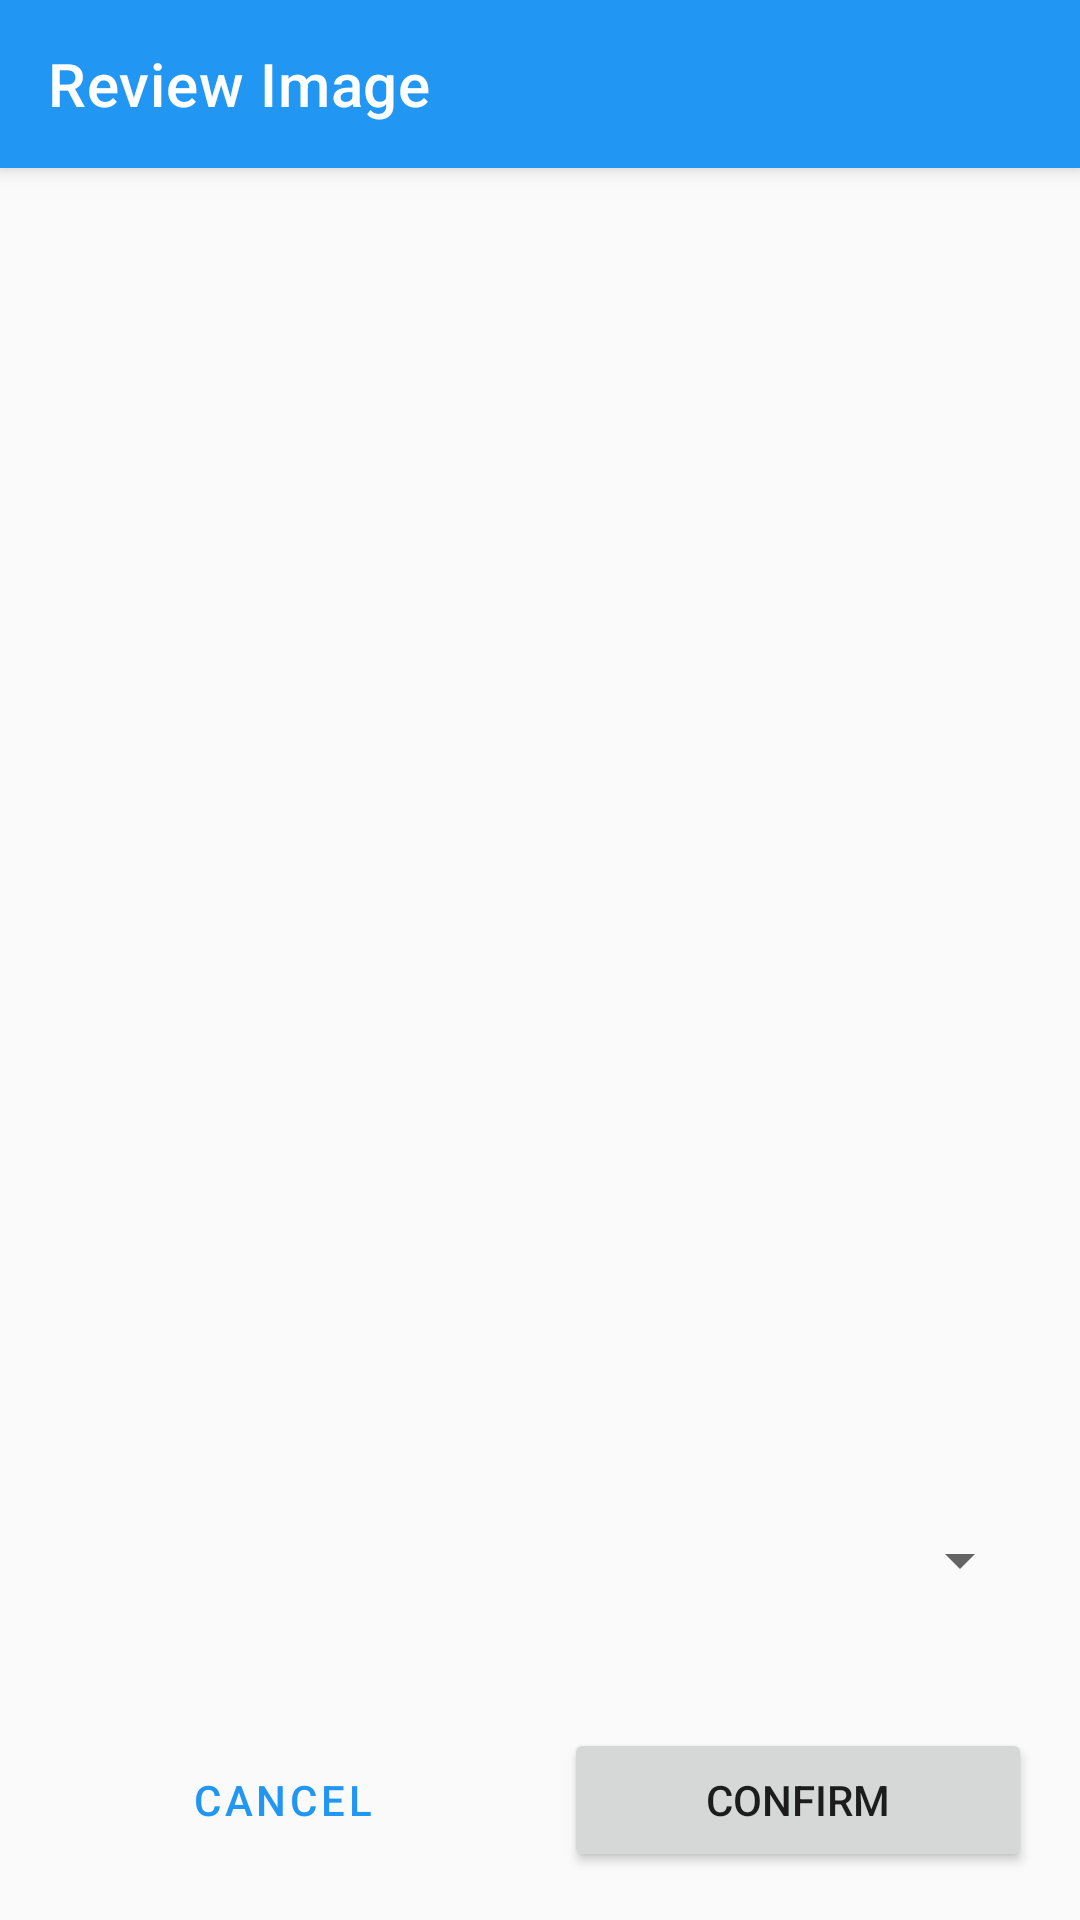

This screen was rendered from an Android layout file. Write that file and the resources it references.
<!-- AndroidManifest.xml: application theme Theme.PhotoOrganizer -->
<!-- res/layout/activity_review.xml -->
<?xml version="1.0" encoding="utf-8"?>
<androidx.constraintlayout.widget.ConstraintLayout
    xmlns:android="http://schemas.android.com/apk/res/android"
    xmlns:app="http://schemas.android.com/apk/res-auto"
    android:layout_width="match_parent"
    android:layout_height="match_parent">

    <androidx.appcompat.widget.Toolbar
        android:id="@+id/toolbar"
        android:layout_width="match_parent"
        android:layout_height="?attr/actionBarSize"
        android:background="?attr/colorPrimary"
        android:elevation="4dp"
        android:theme="@style/ThemeOverlay.AppCompat.Dark.ActionBar"
        app:title="Review Image"
        app:layout_constraintTop_toTopOf="parent"/>

    <ImageView
        android:id="@+id/imageView"
        android:layout_width="0dp"
        android:layout_height="0dp"
        android:layout_margin="16dp"
        android:scaleType="centerCrop"
        app:layout_constraintTop_toBottomOf="@id/toolbar"
        app:layout_constraintBottom_toTopOf="@id/confidenceText"
        app:layout_constraintStart_toStartOf="parent"
        app:layout_constraintEnd_toEndOf="parent"
        android:contentDescription="Image to categorize"/>

    <TextView
        android:id="@+id/confidenceText"
        android:layout_width="0dp"
        android:layout_height="wrap_content"
        android:layout_marginHorizontal="16dp"
        android:layout_marginBottom="8dp"
        android:gravity="center"
        android:textSize="14sp"
        android:visibility="gone"
        app:layout_constraintBottom_toTopOf="@id/retryButton"
        app:layout_constraintStart_toStartOf="parent"
        app:layout_constraintEnd_toEndOf="parent"/>

    <Button
        android:id="@+id/retryButton"
        android:layout_width="wrap_content"
        android:layout_height="wrap_content"
        android:text="Retry Classification"
        android:visibility="gone"
        android:layout_marginBottom="8dp"
        app:layout_constraintBottom_toTopOf="@id/categorySpinner"
        app:layout_constraintStart_toStartOf="parent"
        app:layout_constraintEnd_toEndOf="parent"/>

    <Spinner
        android:id="@+id/categorySpinner"
        android:layout_width="0dp"
        android:layout_height="wrap_content"
        android:layout_margin="16dp"
        android:minHeight="48dp"
        app:layout_constraintBottom_toTopOf="@id/buttonLayout"
        app:layout_constraintStart_toStartOf="parent"
        app:layout_constraintEnd_toEndOf="parent"/>

    <LinearLayout
        android:id="@+id/buttonLayout"
        android:layout_width="match_parent"
        android:layout_height="wrap_content"
        android:orientation="horizontal"
        android:padding="16dp"
        app:layout_constraintBottom_toBottomOf="parent">

        <Button
            android:id="@+id/cancelButton"
            android:layout_width="0dp"
            android:layout_height="wrap_content"
            android:layout_weight="1"
            android:layout_marginEnd="8dp"
            android:text="Cancel"
            style="@style/Widget.MaterialComponents.Button.OutlinedButton"/>

        <Button
            android:id="@+id/confirmButton"
            android:layout_width="0dp"
            android:layout_height="wrap_content"
            android:layout_weight="1"
            android:layout_marginStart="8dp"
            android:text="Confirm"/>

    </LinearLayout>

</androidx.constraintlayout.widget.ConstraintLayout>
<!-- resources referenced by this layout -->
<resources>
  <style name="Theme.PhotoOrganizer" parent="Theme.MaterialComponents.DayNight.NoActionBar">
          
          <item name="colorPrimary">@color/primary</item>
          <item name="colorPrimaryVariant">@color/primary_dark</item>
          <item name="colorOnPrimary">@color/white</item>
          
          
          <item name="colorSecondary">@color/accent</item>
          <item name="colorSecondaryVariant">@color/accent_dark</item>
          <item name="colorOnSecondary">@color/black</item>
          
          
          <item name="android:statusBarColor">?attr/colorPrimaryVariant</item>
          
          
          <item name="android:windowBackground">@color/background</item>
          <item name="android:navigationBarColor">@color/primary_dark</item>
      </style>
  <color name="primary">#2196F3</color>
  <color name="primary_dark">#1976D2</color>
  <color name="white">#FFFFFF</color>
  <color name="accent">#FF4081</color>
  <color name="accent_dark">#F50057</color>
  <color name="black">#000000</color>
  <color name="background">#FAFAFA</color>
</resources>
